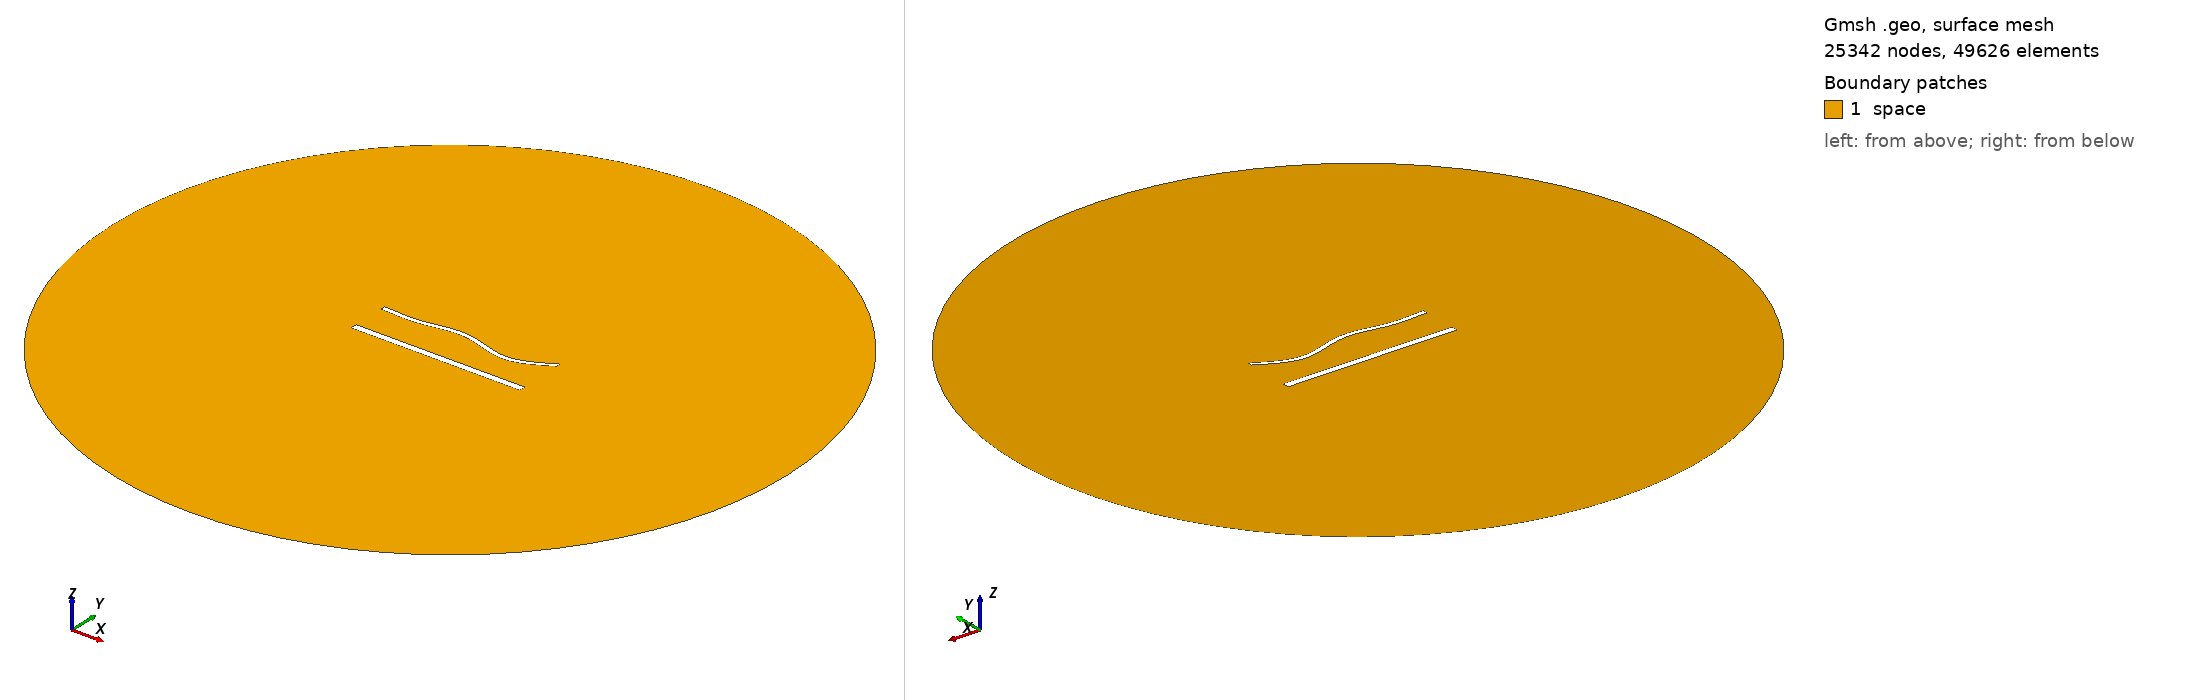

Gmsh geometry script, surface-meshed: 25342 nodes, 49626 surface elements. Boundary patches (legend numbers): 1 space. Left view from above one corner, right view from below the opposite corner. Legend entries are the model's physical surfaces. The drawing asked Gmsh for element sizes between 1% and 20% of the model's largest extent; the script's own settings can give other sizes.

=== 1744.geo (drawn) ===
//---------------------------------------
// Geometry kernel
//---------------------------------------

SetFactory("OpenCASCADE");



//---------------------------------------
// Parameters of the geometry
//---------------------------------------

// Overetch of the upper plate
overetch = 0.5;

// Distance between the plates
distance = 22.5;

// Discretization over the x axis (for the deformation)
nx = 50; 

// Length of the plate
L = 100 - overetch; 

// Number of modes
n = 4; 

// 1st mode coefficient
coeff(1) = 0.0;
beta(1) = 0.596864 * 3.1415926535 / L;

// 2nd mode coefficient
coeff(2) = 0.0;
beta(2) = 1.49418 * 3.1415926535 / L;

// 3rd mode coefficient
coeff(3) = 1.5;
beta(3) = 2.50025 * 3.1415926535 / L;

// 4th mode coefficient
coeff(4) = -1.5;
beta(4) = 3.49999 * 3.1415926535 / L;



//---------------------------------------
// Upper plate (deformed rectangle)
//---------------------------------------

// Coordiantes of the upper plate
xmin = -50;
xmax = 50 - overetch;

// Height of the upper plate
yheight = 4 - 2 * overetch;

// Indexes of the points
UpperID[] = {};
LowerID[] = {};
LeftID[] = {};
RightID[] = {};

// Point index
p = 1;

// Horizontal edges
For i In {1:nx}
    x = xmin + (i-1)*(xmax - xmin)/(nx-1);

    y_bottom = distance / 2 + overetch;
    For j In {1:n}
        C = (Cosh(beta(j)*L) + Cos(beta(j)*L)) / (Sinh(beta(j)*L) + Sin(beta(j)*L));
        y_bottom  = y_bottom + coeff(j) * (Cosh(beta(j)*(x+50)) - Cos(beta(j)*(x+50)) - C * (Sinh(beta(j)*(x+50)) - Sin(beta(j)*(x+50))));
    EndFor

    y_top = y_bottom + yheight;

    Point(p) = {x, y_top, 0, 1.0};
    UpperID[i] = p;
    p = p + 1;

    Point(p) = {x, y_bottom, 0, 1.0};
    LowerID[i] = p;
    p = p + 1;
EndFor

// Create point lists
UpperPts[] = {}; LowerPts[] = {};
For i In {1:nx}
  UpperPts[] += {UpperID[i]};
  LowerPts[] += {LowerID[i]};
EndFor

// Build splines
Spline(1) = {UpperPts[]};
Spline(2) = {LowerPts[]};
Line(3) = {LowerPts[nx-1], UpperPts[nx-1]};
Line(4) = {LowerPts[0], UpperPts[0]};

// Build the plane surface
Curve Loop(1) = {2, 3, -1, -4};
Plane Surface(1) = {1};



//---------------------------------------
// Lower plate (rectangle)
//---------------------------------------

// Vertices
Point(1001) = {-50, -distance/2, 0, 1.0};
Point(1002) = { 50, -distance/2, 0, 1.0};
Point(1003) = { 50,  -distance/2 + 4, 0, 1.0};
Point(1004) = {-50,  -distance/2 + 4, 0, 1.0};

// Edges
Line(5) = {1001, 1002};
Line(6) = {1002, 1003};
Line(7) = {1003, 1004};
Line(8) = {1004, 1001};

// Plane surface
Line Loop(2) = {5, 6, 7, 8};
Plane Surface(2) = {2}; 



//---------------------------------------
// Outer (fictious) boundary
//---------------------------------------

// Points
Point(1005) = {0, 0, 0};       // Center
Point(1006) = {200, 0, 0};     // Start point
Point(1007) = {0, 200, 0};     // 90 degrees
Point(1008) = {-200, 0, 0};    // 180 degrees
Point(1009) = {0, -200, 0};    // 270 degrees

// Circle arcs (each needs start, center, end)
Circle(9) = {1006, 1005, 1007};
Circle(10) = {1007, 1005, 1008};
Circle(11) = {1008, 1005, 1009};
Circle(12) = {1009, 1005, 1006};

// Plane surface for the entire domain
Curve Loop(3) = {9, 10, 11, 12};
Surface(3) = {3};

// Subtract the plates from the whole domain to obtain the actual domain where we want to solve the equations
BooleanDifference{ Surface{3}; Delete; }{ Surface{1}; Surface{2}; Delete; }




//---------------------------------------
// Transfinite Lines/Curves
//---------------------------------------

// Set the number of points on the boundaries
r = 6;
d = 0.15;

// Plates
Transfinite Curve {1} = 50*r/4 Using Progression 1;
Transfinite Line {2} = 50*r Using Progression 1;
Transfinite Curve {3, 4} = 2*r Using Progression 1+d;
Transfinite Line {5} = 50*r/4 Using Progression 1;
Transfinite Line {7} = 50*r Using Progression 1;
Transfinite Line {6} = 2*r Using Progression 1-d;
Transfinite Line {8} = 2*r Using Progression 1+d;

// Outer boundary
Transfinite Line {9, 10, 11, 12} = 20 Using Progression 1;



//---------------------------------------
// Physical groups
//---------------------------------------                

// Physical curves (boundaries)
Physical Line("force_segment", 10) = {2};
Physical Line("upper_plate", 11) = {1, 3, 4};
Physical Line("lower_plate", 12) = {5, 6, 7, 8};
Physical Line("boundary", 20) = {9, 10, 11, 12};

// Physical Surfaces
Physical Surface("space", 30) = {3};



//---------------------------------------
// 6. Generate the Mesh
//---------------------------------------

// 2D mesh generation
Mesh 2;
